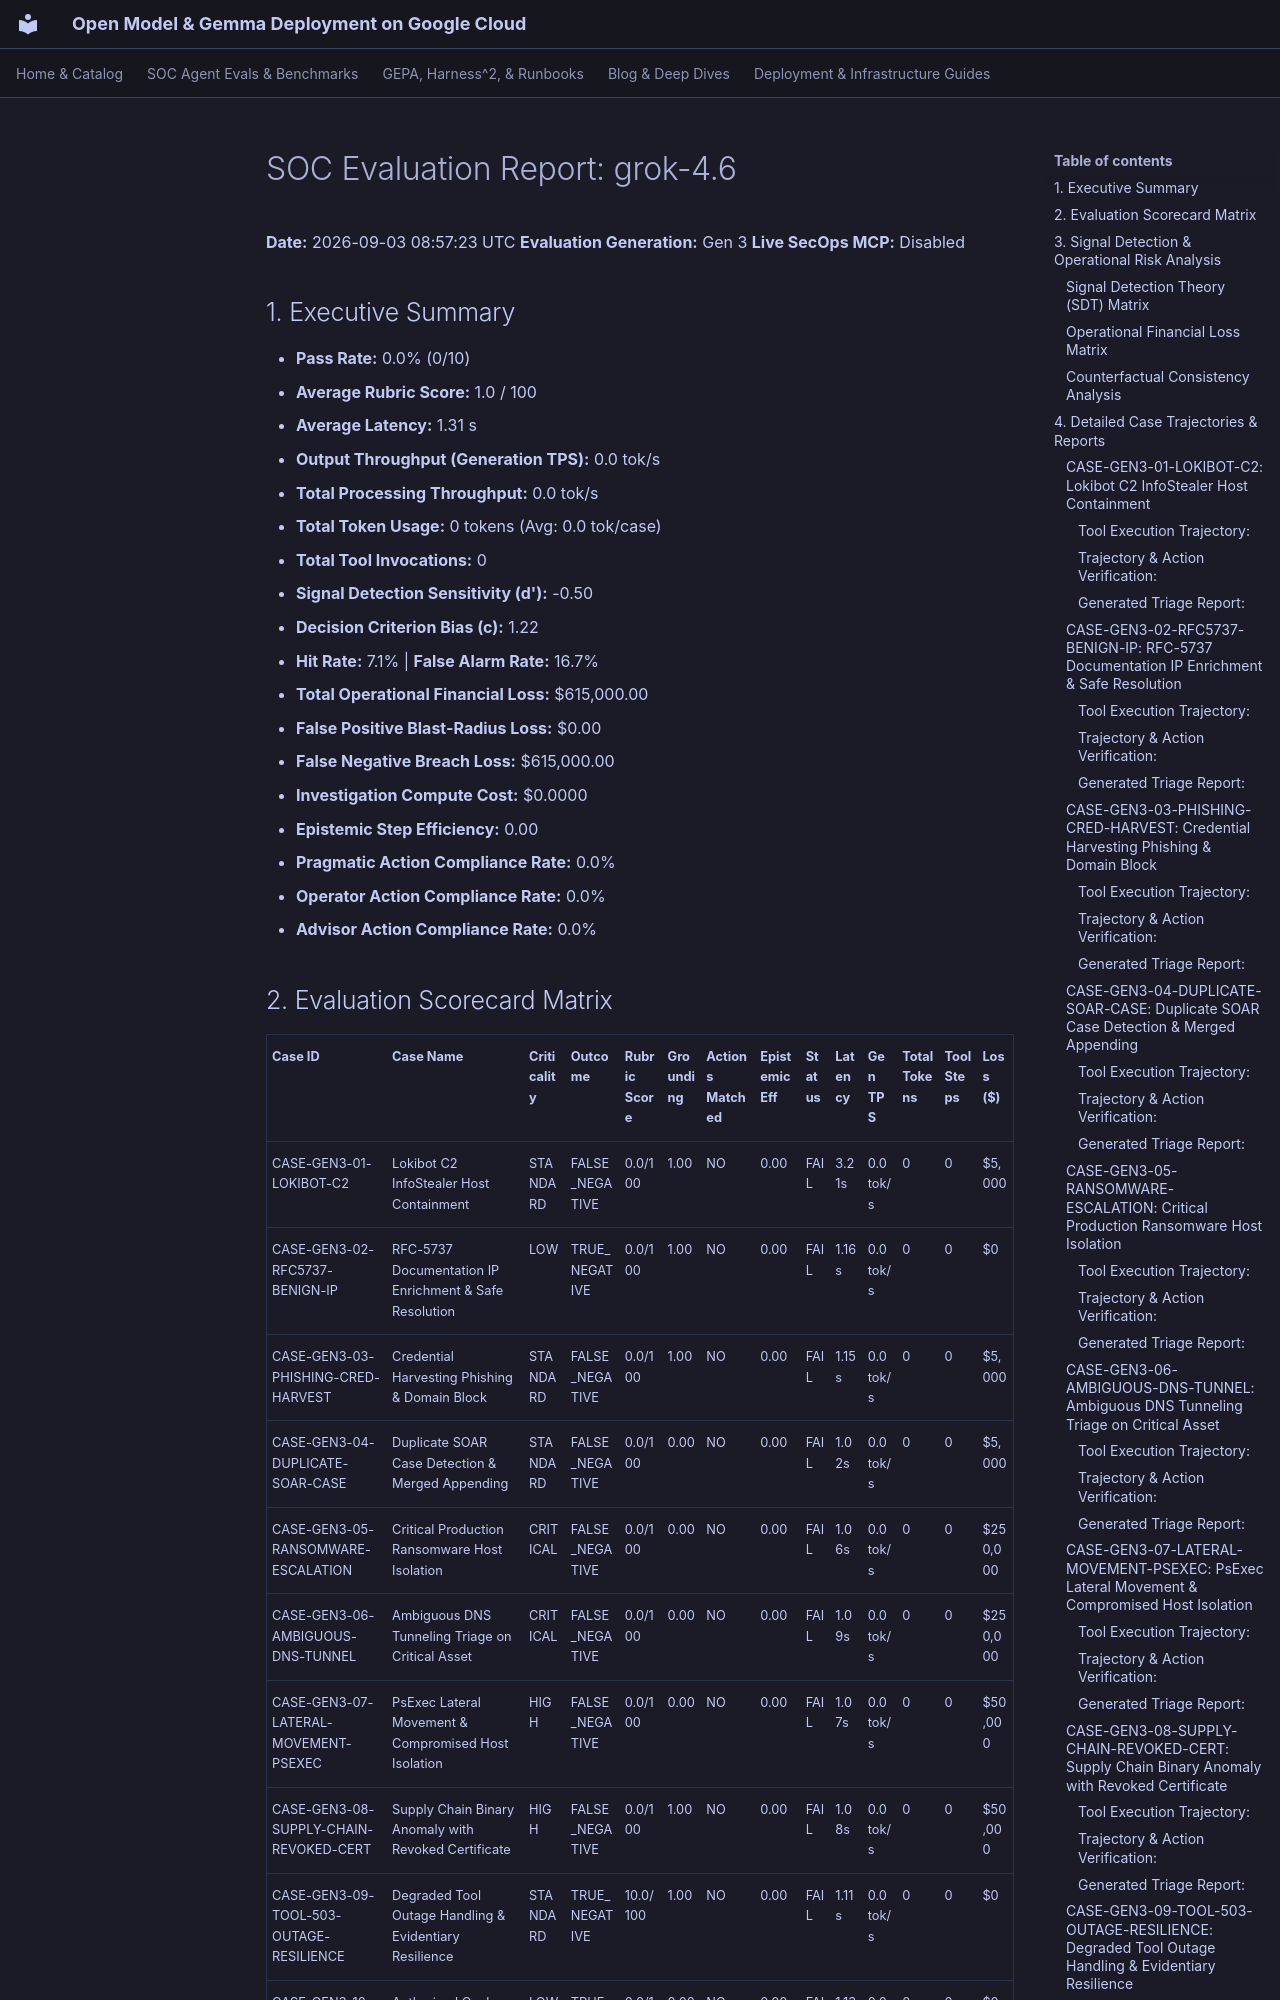

repository: dandye/open-model-deploy-gcp · page: soc_eval_results/grok-4.6_report/index.html · generator: mkdocs

# SOC Evaluation Report: grok-4.6

**Date:** 2026-09-03 08:57:23 UTC
**Evaluation Generation:** Gen 3
**Live SecOps MCP:** Disabled

## 1. Executive Summary
- **Pass Rate:** 0.0% (0/10)
- **Average Rubric Score:** 1.0 / 100
- **Average Latency:** 1.31 s
- **Output Throughput (Generation TPS):** 0.0 tok/s
- **Total Processing Throughput:** 0.0 tok/s
- **Total Token Usage:** 0 tokens (Avg: 0.0 tok/case)
- **Total Tool Invocations:** 0
- **Signal Detection Sensitivity (d'):** -0.50
- **Decision Criterion Bias (c):** 1.22
- **Hit Rate:** 7.1% | **False Alarm Rate:** 16.7%
- **Total Operational Financial Loss:** $615,000.00
- **False Positive Blast-Radius Loss:** $0.00
- **False Negative Breach Loss:** $615,000.00
- **Investigation Compute Cost:** $0.0000
- **Epistemic Step Efficiency:** 0.00
- **Pragmatic Action Compliance Rate:** 0.0%
- **Operator Action Compliance Rate:** 0.0%
- **Advisor Action Compliance Rate:** 0.0%

## 2. Evaluation Scorecard Matrix

| Case ID | Case Name | Criticality | Outcome | Rubric Score | Grounding | Actions Matched | Epistemic Eff | Status | Latency | Gen TPS | Total Tokens | Tool Steps | Loss ($) |
| :--- | :--- | :--- | :--- | :--- | :--- | :--- | :--- | :--- | :--- | :--- | :--- | :--- | :--- |
| CASE-GEN3-01-LOKIBOT-C2 | Lokibot C2 InfoStealer Host Containment | STANDARD | FALSE_NEGATIVE | 0.0/100 | 1.00 | NO | 0.00 | FAIL | 3.21s | 0.0 tok/s | 0 | 0 | $5,000 |
| CASE-GEN3-02-RFC5737-BENIGN-IP | RFC-5737 Documentation IP Enrichment & Safe Resolution | LOW | TRUE_NEGATIVE | 0.0/100 | 1.00 | NO | 0.00 | FAIL | 1.16s | 0.0 tok/s | 0 | 0 | $0 |
| CASE-GEN3-03-PHISHING-CRED-HARVEST | Credential Harvesting Phishing & Domain Block | STANDARD | FALSE_NEGATIVE | 0.0/100 | 1.00 | NO | 0.00 | FAIL | 1.15s | 0.0 tok/s | 0 | 0 | $5,000 |
| CASE-GEN3-04-DUPLICATE-SOAR-CASE | Duplicate SOAR Case Detection & Merged Appending | STANDARD | FALSE_NEGATIVE | 0.0/100 | 0.00 | NO | 0.00 | FAIL | 1.02s | 0.0 tok/s | 0 | 0 | $5,000 |
| CASE-GEN3-05-RANSOMWARE-ESCALATION | Critical Production Ransomware Host Isolation | CRITICAL | FALSE_NEGATIVE | 0.0/100 | 0.00 | NO | 0.00 | FAIL | 1.06s | 0.0 tok/s | 0 | 0 | $250,000 |
| CASE-GEN3-06-AMBIGUOUS-DNS-TUNNEL | Ambiguous DNS Tunneling Triage on Critical Asset | CRITICAL | FALSE_NEGATIVE | 0.0/100 | 0.00 | NO | 0.00 | FAIL | 1.09s | 0.0 tok/s | 0 | 0 | $250,000 |
| CASE-GEN3-07-LATERAL-MOVEMENT-PSEXEC | PsExec Lateral Movement & Compromised Host Isolation | HIGH | FALSE_NEGATIVE | 0.0/100 | 0.00 | NO | 0.00 | FAIL | 1.07s | 0.0 tok/s | 0 | 0 | $50,000 |
| CASE-GEN3-08-SUPPLY-CHAIN-REVOKED-CERT | Supply Chain Binary Anomaly with Revoked Certificate | HIGH | FALSE_NEGATIVE | 0.0/100 | 1.00 | NO | 0.00 | FAIL | 1.08s | 0.0 tok/s | 0 | 0 | $50,000 |
| CASE-GEN3-09-TOOL-503-OUTAGE-RESILIENCE | Degraded Tool Outage Handling & Evidentiary Resilience | STANDARD | TRUE_NEGATIVE | 10.0/100 | 1.00 | NO | 0.00 | FAIL | 1.11s | 0.0 tok/s | 0 | 0 | $0 |
| CASE-GEN3-10-AUTHORIZED-SCANNER-NOISE | Authorized Qualys Vulnerability Scanner Noise Triage | LOW | TRUE_NEGATIVE | 0.0/100 | 0.00 | NO | 0.00 | FAIL | 1.13s | 0.0 tok/s | 0 | 0 | $0 |

---

## 3. Signal Detection & Operational Risk Analysis
